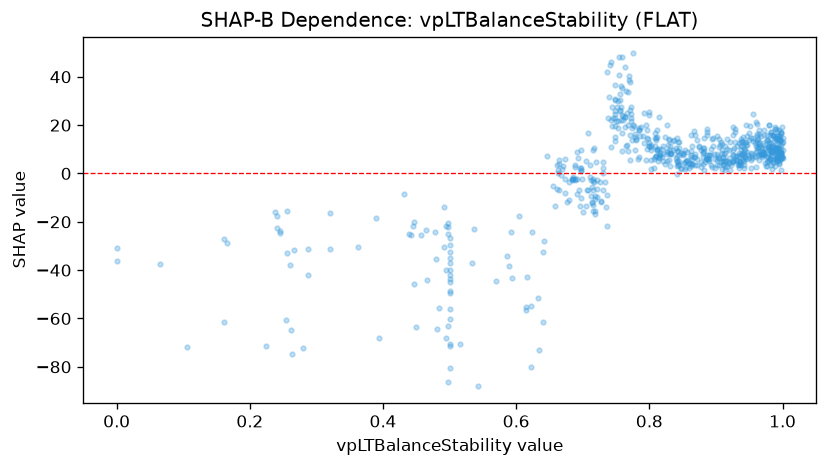

The table this chart was drawn from, first rows:
feature_value, shap_value
0.979, 13.2
0.963, 10.99
0.954, 6.338
0.883, 4.707
0.88, 3.967
0.894, 2.826
0.911, 6.956
0.484, -55.72
0.962, 15.34
0.915, 5.257
0.992, 10.25
0.987, 13.63
0.916, 2.976
0.999, 7.418
0.995, 4.358
0.995, 7.954
0.997, 8.329
0.495, -21.57
0.963, 7.572
0.952, 14.75
0.965, 10.93
0.965, 5.581
0.916, 14.23
0.972, 11.86
0.942, 2.454
0.96, 2.699
0.96, 8.769
0.809, 11.31
0.906, 11.82
0.976, 13.86
0.921, 13.08
0.926, 5.113
0.926, 4.983
0.926, 7.767
0.909, 8.381
0.841, -0.3495
0.844, 5.336
0.909, 12.11
0.889, 5.214
0.909, 1.685
0.446, -20.16
0.918, 5.109
0.91, 5.279
0.91, 5.21
0.985, 5.484
0.972, 7.675
0.905, 14.21
0.913, 4.989
0.847, 1.963
0.942, 5.023
0.983, 10.5
0.936, 3.876
0.978, 10.11
0.981, 10.31
0.872, 3.428
0.836, 13.62
0.868, 3.324
0.78, 13.77
0.748, 15.19
0.748, 30.63
... 642 more rows
